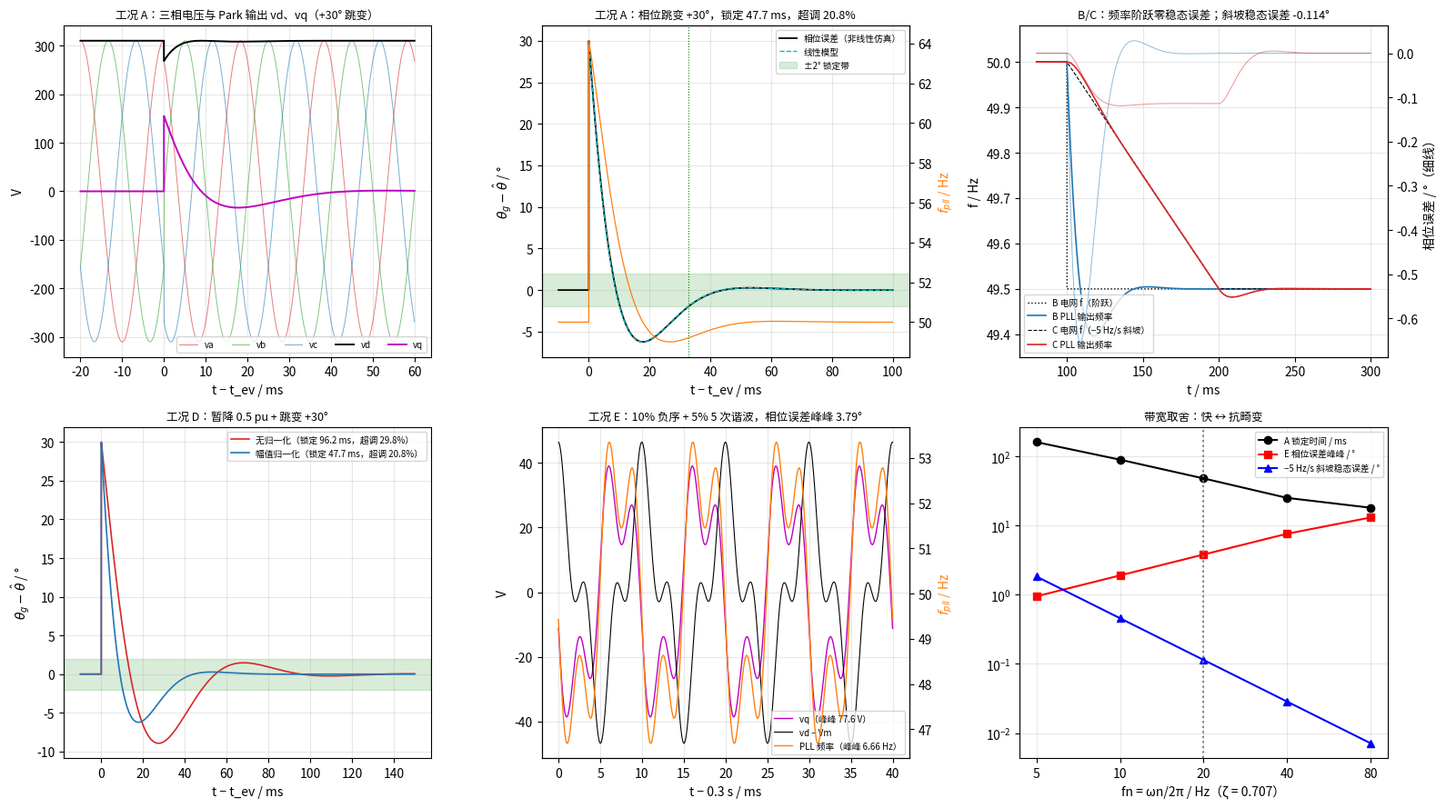

Recreate this plot in Python. (Note: this script raises an exception after producing the figure.)
#!/usr/bin/env python3
"""三相电网同步 SRF-PLL 锁相与动态跟踪（教学演示）。

信号链::

    va, vb, vc ──Clarke(等幅)──► vα, vβ ──Park(θ̂)──► vd, vq
                                                      │
                     θ̂ ◄──∫──◄ ω̂ = ω0 + Kp·vq + Ki·∫vq ◄┘   （vq → 0 即锁定）

    vα = (2/3)(va − vb/2 − vc/2)，vβ = (vb − vc)/√3
    vd =  vα·cos θ̂ + vβ·sin θ̂ = Vm·cos(θg − θ̂)
    vq = −vα·sin θ̂ + vβ·cos θ̂ = Vm·sin(θg − θ̂) ≈ Vm·(θg − θ̂)   （va = Vm·cos θg）

小信号线性化后是一个带零点的二阶系统::

    θ̂/θg = (Kp·Vm·s + Ki·Vm) / (s² + Kp·Vm·s + Ki·Vm)
    ωn² = Ki·Vm，2ζωn = Kp·Vm   ⇒   Kp = 2ζωn/Vm，Ki = ωn²/Vm

    相位误差 e = θg − θ̂：
      相位阶跃 Δθ   → e 从 Δθ 衰减到 0（有反向超调）
      频率阶跃 Δω   → 稳态 e = 0（PI 里含积分，Ⅱ型系统）
      频率斜坡 R    → 稳态 e = 2πR/(Ki·Vm) = 2πR/ωn²（R 单位 Hz/s）

脚本做的事：
  1. 定步长 RK4（dt = 10 μs）仿真 PLL 两个状态（∫vq、θ̂），电网电压按解析式给出；
  2. 工况 A 相位跳变 +30°、B 频率阶跃 50→49.5 Hz、C 频率斜坡 −5 Hz/s（100 ms）、
     D 电压暂降到 0.5 pu 同时跳变 +30°（有 / 无幅值归一化对比）、
     E 10% 负序 + 5% 5 次谐波（vq 出现 100 Hz / 300 Hz 脉动）；
  3. 用 scipy.signal 的线性模型核对锁定时间、超调、斜坡稳态误差、脉动幅值；
  4. 带宽 fn = ωn/2π 扫描与阻尼比 ζ 扫描。

用法（在仓库根目录或本目录均可）::

    python cases/pll-grid-sync/python/pll_grid_sync.py

无图形界面时只保存图片、不弹窗。依赖见 requirements.txt。
"""

from __future__ import annotations

import math
import os
import sys
from pathlib import Path

if not os.environ.get("DISPLAY") and not os.environ.get("WAYLAND_DISPLAY"):
    import matplotlib

    matplotlib.use("Agg")

import matplotlib.pyplot as plt
import numpy as np
from matplotlib import font_manager
from scipy import signal

# ---- 电网（教学示例，不是实测数据）----
V_LL = 380.0  # V，线电压有效值
VM = math.sqrt(2.0) * V_LL / math.sqrt(3.0)  # 相电压峰值 310.27 V
F0 = 50.0
W0 = 2.0 * math.pi * F0
# ---- PLL 设计 ----
FN = 20.0  # Hz，自然频率 ωn/2π
ZETA = 1.0 / math.sqrt(2.0)
# ---- 数值 ----
DT = 1e-5
T_EV = 0.10  # s，扰动时刻
T_END = 0.40
BAND_DEG = 2.0  # 相位锁定带 ±2°
BAND_HZ = 0.1  # 频率锁定带 ±0.1 Hz
TOL_LIN = 0.05  # 小信号工况（B、C）非线性仿真与线性模型的相对偏差上限

SH = (0.0, -2.0 * math.pi / 3.0, 2.0 * math.pi / 3.0)


def gains(fn=FN, zeta=ZETA, vm=VM):
    wn = 2.0 * math.pi * fn
    return 2.0 * zeta * wn / vm, wn * wn / vm, wn


def grid_theta(t, case):
    """电网正序相位 θg(t) 与频率 fg(t)。"""
    df = case.get("df", 0.0)  # Hz，频率阶跃
    rr = case.get("ramp", 0.0)  # Hz/s
    tr = case.get("t_ramp", 0.0)  # s，斜坡持续
    jump = math.radians(case.get("jump", 0.0))
    th = W0 * t
    f = F0
    if t >= T_EV:
        tau = t - T_EV
        th += jump + 2.0 * math.pi * df * tau
        f += df
        if rr:
            tt = min(tau, tr)
            th += 2.0 * math.pi * (0.5 * rr * tt * tt + rr * tr * (tau - tt))
            f += rr * tt
    return th, f


def grid_abc(t, case):
    th, f = grid_theta(t, case)
    v = VM * (case.get("sag", 1.0) if t >= T_EV else 1.0)
    k2, k5 = case.get("k2", 0.0), case.get("k5", 0.0)
    out = []
    for s in SH:
        x = math.cos(th + s)
        if k2:
            x += k2 * math.cos(th - s)  # 负序
        if k5:
            x += k5 * math.cos(5.0 * (th + s))  # 5 次谐波（自身是负序）
        out.append(v * x)
    return out, th, f


def clarke(va, vb, vc):
    return (2.0 / 3.0) * (va - 0.5 * vb - 0.5 * vc), (vb - vc) / math.sqrt(3.0)


def simulate(case, fn=FN, zeta=ZETA, norm=False, dt=DT, t_end=T_END):
    """RK4 仿真。返回字典：t、e（相位误差 rad，已折算到 ±π）、f_pll、f_grid、vd、vq。"""
    kp, ki, _ = gains(fn, zeta)

    def vdq(t, th):
        (va, vb, vc), _, _ = grid_abc(t, case)
        al, be = clarke(va, vb, vc)
        c, s = math.cos(th), math.sin(th)
        vd = al * c + be * s
        vq = -al * s + be * c
        if norm:  # 幅值归一化：vq 除以 |vαβ|，再乘 VM 使额定点增益不变
            vq = vq * VM / max(math.hypot(al, be), 1e-6)
        return vd, vq

    def rhs(t, xi, th):
        _, vq = vdq(t, th)
        return vq, W0 + kp * vq + ki * xi

    n = int(round(t_end / dt))
    t = np.arange(n + 1) * dt
    xi, th = 0.0, 0.0  # 从锁定状态起算（θ̂ = θg，∫vq = 0）
    XI = np.empty(n + 1)
    TH = np.empty(n + 1)
    XI[0], TH[0] = xi, th
    for k in range(n):
        tk = t[k]
        a1, b1 = rhs(tk, xi, th)
        a2, b2 = rhs(tk + dt / 2, xi + dt / 2 * a1, th + dt / 2 * b1)
        a3, b3 = rhs(tk + dt / 2, xi + dt / 2 * a2, th + dt / 2 * b2)
        a4, b4 = rhs(tk + dt, xi + dt * a3, th + dt * b3)
        xi += dt / 6 * (a1 + 2 * a2 + 2 * a3 + a4)
        th += dt / 6 * (b1 + 2 * b2 + 2 * b3 + b4)
        XI[k + 1], TH[k + 1] = xi, th
    # 事后计算输出量（用状态而不是 RK4 中间量）
    thg = np.empty(n + 1)
    fg = np.empty(n + 1)
    vd = np.empty(n + 1)
    vq = np.empty(n + 1)
    for k in range(n + 1):
        thg[k], fg[k] = grid_theta(t[k], case)
        vd[k], vq[k] = vdq(t[k], TH[k])
    e = np.angle(np.exp(1j * (thg - TH)))
    w_pll = W0 + kp * vq + ki * XI
    return dict(t=t, e=e, f_pll=w_pll / (2 * math.pi), f_grid=fg, vd=vd, vq=vq, kp=kp, ki=ki)


def lock_time(t, err, band, t0=T_EV):
    """事件后误差最后一次越出 ±band 的时刻（相对 t0）；从未越出返回 0。"""
    m = t >= t0
    tt, ee = t[m], np.abs(err[m])
    out = np.nonzero(ee > band)[0]
    if out.size == 0:
        return 0.0
    k = out[-1]
    if k + 1 >= tt.size:
        return math.inf
    return float(tt[k + 1] - t0)


def lin_models(fn=FN, zeta=ZETA, scale=1.0):
    """线性模型。scale = 实际电压 / VM（无归一化暂降时环路增益按比例变化）。"""
    kp, ki, _ = gains(fn, zeta)
    a1, a0 = kp * VM * scale, ki * VM * scale
    den = [1.0, a1, a0]
    H = signal.lti([a1, a0], den)  # θ̂/θg
    E = signal.lti([1.0, 0.0, 0.0], den)  # e/θg
    return H, E, a1, a0


def lin_phase_step(jump_deg, fn=FN, zeta=ZETA, scale=1.0):
    _, E, a1, a0 = lin_models(fn, zeta, scale)
    tt = np.arange(0.0, 0.3 + DT / 2, DT)
    _, y = signal.step(E, T=tt)
    e = math.radians(jump_deg) * y
    w_dev = -np.gradient(e, tt)  # ω̂ − ωg = d(θ̂ − θg)/dt = −de/dt（t > 0）
    return tt, e, w_dev / (2 * math.pi)


def _enable_cjk() -> None:
    for path in (
        "/usr/share/fonts/opentype/noto/NotoSansCJK-Regular.ttc",
        "/usr/share/fonts/truetype/wqy/wqy-microhei.ttc",
        "/usr/share/fonts/truetype/droid/DroidSansFallbackFull.ttf",
    ):
        if Path(path).is_file():
            font_manager.fontManager.addfont(path)
            name = font_manager.FontProperties(fname=path).get_name()
            plt.rcParams["font.family"] = name
            plt.rcParams["axes.unicode_minus"] = False
            return


def _p(key: str, v, fmt: str = ".3f") -> None:
    print(f"  {key:<30}= {v:{fmt}}")


def phase_metrics(r, jump_deg):
    t, e = r["t"], np.degrees(r["e"])
    ferr = r["f_pll"] - r["f_grid"]
    m = t > T_EV
    lt_ph = lock_time(t, e, BAND_DEG)
    lt_f = lock_time(t, ferr, BAND_HZ)
    em = e[m]
    if jump_deg > 0:
        os_pct = max(0.0, -em.min()) / jump_deg * 100.0
    else:
        os_pct = 0.0
    return dict(lt_ph=lt_ph, lt_f=lt_f, lt=max(lt_ph, lt_f), os=os_pct,
                fdev=float(np.max(np.abs(ferr[m]))), emax=float(np.max(np.abs(em))))


def steady_ripple(r, t0=0.30):
    m = r["t"] >= t0
    e = np.degrees(r["e"][m])
    return dict(e_pp=float(e.max() - e.min()), f_pp=float(r["f_pll"][m].max() - r["f_pll"][m].min()),
                vq_pp=float(r["vq"][m].max() - r["vq"][m].min()), vd_mean=float(r["vd"][m].mean()))


def main() -> int:
    _enable_cjk()
    ok = True
    kp, ki, wn = gains()
    print("SRF-PLL grid synchronization (teaching example)")
    _p("Vm_phase_peak_V", VM)
    _p("fn_Hz", FN, ".1f")
    _p("zeta", ZETA, ".4f")
    _p("wn_rad_s", wn)
    _p("Kp_rad_s_per_V", kp, ".5f")
    _p("Ki_rad_s2_per_V", ki, ".4f")
    _p("Kp_Vm (=2 zeta wn)", kp * VM)
    _p("Ki_Vm (=wn^2)", ki * VM, ".2f")
    H, E, a1, a0 = lin_models()
    w_bw = np.logspace(0, 4, 20000)
    _, mag, _ = signal.bode(H, w=w_bw)
    f3db = w_bw[np.nonzero(mag < -3.0)[0][0]] / (2 * math.pi)
    _p("closed_loop_-3dB_Hz", f3db, ".2f")

    # ---------- A：相位跳变 +30° ----------
    print("[A] 相位跳变 +30°")
    rA = simulate({"jump": 30.0})
    mA = phase_metrics(rA, 30.0)
    tl, el, fl = lin_phase_step(30.0)
    el_d = np.degrees(el)
    lin_lt = lock_time(tl, el_d, BAND_DEG, 0.0)
    lin_os = -el_d.min() / 30.0 * 100
    _p("lock_time_phase_2deg_ms", mA["lt_ph"] * 1e3, ".2f")
    _p("lock_time_freq_0.1Hz_ms", mA["lt_f"] * 1e3, ".2f")
    _p("overshoot_pct", mA["os"], ".2f")
    _p("peak_freq_dev_Hz", mA["fdev"], ".3f")
    _p("peak_freq_dev_theory_Hz", kp * VM * math.sin(math.radians(30)) / (2 * math.pi), ".3f")
    _p("linear_lock_time_phase_ms", lin_lt * 1e3, ".2f")
    _p("linear_overshoot_pct", lin_os, ".2f")
    _p("linear_peak_freq_dev_Hz", a1 * math.radians(30) / (2 * math.pi), ".3f")

    # ---------- B：频率阶跃 50 → 49.5 Hz ----------
    print("[B] 频率阶跃 50 → 49.5 Hz")
    rB = simulate({"df": -0.5})
    mB = phase_metrics(rB, 0.0)
    tt = np.arange(0.0, 0.3 + DT / 2, DT)
    # e 对频率阶跃：Θg = Δω/s² → E = Δω/(s²+a1 s+a0)，即 Δω × 1/(s²+a1 s+a0) 的冲激响应
    _, eB_lin = signal.impulse(signal.lti([1.0], [1.0, a1, a0]), T=tt)
    eB_lin = np.degrees(-2 * math.pi * 0.5 * eB_lin)
    eB_pk_sim = float(np.degrees(rB["e"][rB["t"] > T_EV]).min())
    _p("phase_err_peak_deg", eB_pk_sim, ".4f")
    _p("phase_err_peak_linear_deg", float(eB_lin.min()), ".4f")
    _p("phase_err_final_deg", float(np.degrees(rB["e"][-1])), ".2e")
    _p("lock_time_freq_0.1Hz_ms", mB["lt_f"] * 1e3, ".2f")
    _p("freq_overshoot_Hz", float(-(rB["f_pll"][rB["t"] > T_EV] - 49.5).min()), ".4f")
    _p("f_pll_final_Hz", float(rB["f_pll"][-1]), ".5f")
    if abs(eB_pk_sim - eB_lin.min()) > TOL_LIN * abs(eB_lin.min()):
        ok = False

    # ---------- C：频率斜坡 −5 Hz/s（100 ms，50 → 49.5 Hz）----------
    print("[C] 频率斜坡 −5 Hz/s，持续 100 ms")
    rC = simulate({"ramp": -5.0, "t_ramp": 0.1})
    tC = rC["t"]
    mC = (tC > 0.17) & (tC <= 0.20)
    eC_ss = float(np.degrees(rC["e"][mC]).mean())
    eC_th = math.degrees(2 * math.pi * -5.0 / (ki * VM))
    _p("ramp_ss_err_sim_deg", eC_ss, ".4f")
    _p("ramp_ss_err_theory_deg", eC_th, ".4f")
    fC = rC["f_pll"] - rC["f_grid"]
    _p("ramp_freq_lag_Hz", float(fC[mC].mean()), ".2e")
    _p("phase_err_peak_deg", float(np.degrees(rC["e"][tC > T_EV]).min()), ".4f")
    _p("freq_err_max_Hz", float(np.abs(fC[tC > T_EV]).max()), ".4f")
    _p("phase_err_final_deg", float(np.degrees(rC["e"][-1])), ".2e")
    _p("after_ramp_err_peak_deg", float(np.degrees(rC["e"][tC > 0.2]).min()), ".4f")
    if abs(eC_ss - eC_th) > TOL_LIN * abs(eC_th):
        ok = False

    # ---------- D：电压暂降 0.5 pu + 跳变 +30° ----------
    print("[D] 电压暂降到 0.5 pu 同时相位跳变 +30°")
    caseD = {"jump": 30.0, "sag": 0.5}
    rD = simulate(caseD)
    rDn = simulate(caseD, norm=True)
    mD, mDn = phase_metrics(rD, 30.0), phase_metrics(rDn, 30.0)
    _, El, a1s, a0s = lin_models(scale=0.5)
    _p("eff_wn_rad_s (no norm)", math.sqrt(a0s), ".3f")
    _p("eff_zeta (no norm)", a1s / (2 * math.sqrt(a0s)), ".4f")
    for lab, mm in (("no_norm", mD), ("norm", mDn)):
        _p(f"{lab}_lock_time_phase_ms", mm["lt_ph"] * 1e3, ".2f")
        _p(f"{lab}_lock_time_freq_ms", mm["lt_f"] * 1e3, ".2f")
        _p(f"{lab}_overshoot_pct", mm["os"], ".2f")
        _p(f"{lab}_peak_freq_dev_Hz", mm["fdev"], ".3f")
    _p("vd_after_sag_V", float(rD["vd"][-1]), ".2f")

    # ---------- E：10% 负序 + 5% 5 次谐波 ----------
    print("[E] 10% 负序 + 5% 5 次谐波（稳态，t ≥ 0.3 s）")
    caseE = {"k2": 0.10, "k5": 0.05}
    rE = simulate(caseE)
    sE = steady_ripple(rE)
    # 线性预测：vq 扰动 ≈ Vm·[k2·sin(−2θg) + k5·sin(−6θg)]，θ̂ = H(s)·扰动/Vm
    _, H2 = signal.freqresp(H, w=[2 * W0, 6 * W0])
    a2_lin = 0.10 * abs(H2[0])
    a6_lin = 0.05 * abs(H2[1])
    _p("vq_pp_V", sE["vq_pp"], ".2f")
    _p("phase_err_pp_deg", sE["e_pp"], ".3f")
    _p("f_pll_pp_Hz", sE["f_pp"], ".3f")
    _p("lin_|H(j2w)|", abs(H2[0]), ".4f")
    _p("lin_|H(j6w)|", abs(H2[1]), ".4f")
    _p("lin_err_amp_100Hz_deg", math.degrees(a2_lin), ".3f")
    _p("lin_err_amp_300Hz_deg", math.degrees(a6_lin), ".3f")
    # 频谱核对（0.2~0.4 s，整 10 个周期）
    mE = rE["t"] >= 0.2
    eE = np.degrees(rE["e"][mE][:-1])
    spec = np.abs(np.fft.rfft(eE - eE.mean())) * 2 / eE.size
    fr = np.fft.rfftfreq(eE.size, DT)
    amp100 = float(spec[np.argmin(np.abs(fr - 100))])
    amp300 = float(spec[np.argmin(np.abs(fr - 300))])
    _p("fft_err_amp_100Hz_deg", amp100, ".3f")
    _p("fft_err_amp_300Hz_deg", amp300, ".3f")
    if abs(amp100 - math.degrees(a2_lin)) > 0.1 * math.degrees(a2_lin):
        ok = False

    # ---------- 带宽扫描 ----------
    print("[sweep fn] ζ = 0.707：A 相位跳变 / E 畸变 / C 斜坡")
    fns = [5.0, 10.0, 20.0, 40.0, 80.0]
    sw = []
    for fn in fns:
        kpx, kix, _ = gains(fn)
        ra = phase_metrics(simulate({"jump": 30.0}, fn=fn, t_end=0.6 if fn < 10 else T_END), 30.0)
        re = steady_ripple(simulate(caseE, fn=fn, t_end=0.6 if fn < 10 else T_END),
                           t0=0.5 if fn < 10 else 0.30)
        ramp_th = math.degrees(2 * math.pi * 5.0 / (kix * VM))
        sw.append((fn, kpx, kix, ra["lt"], ra["fdev"], re["e_pp"], re["f_pp"], ramp_th))
        print(f"  fn={fn:5.1f} Hz  Kp={kpx:8.5f}  Ki={kix:9.4f}  lock(±2°&±0.1Hz)={ra['lt'] * 1e3:7.2f} ms  "
              f"fdev={ra['fdev']:7.3f} Hz  E: e_pp={re['e_pp']:6.3f}°  f_pp={re['f_pp']:7.3f} Hz  "
              f"ramp5Hz/s_err={ramp_th:6.3f}°")
    print("[sweep zeta] fn = 20 Hz：A 相位跳变")
    zs = [0.5, ZETA, 1.0]
    zr = []
    for z in zs:
        mz = phase_metrics(simulate({"jump": 30.0}, zeta=z), 30.0)
        zr.append((z, mz))
        print(f"  zeta={z:5.3f}  lock_phase={mz['lt_ph'] * 1e3:6.2f} ms  lock_all={mz['lt'] * 1e3:6.2f} ms  "
              f"overshoot={mz['os']:6.2f} %  fdev={mz['fdev']:6.3f} Hz")

    # ---------- 作图 ----------
    fig, ax = plt.subplots(2, 3, figsize=(16, 9))
    # (0,0) 波形：abc / vd vq（工况 A 跳变附近）
    tA = rA["t"]
    w = (tA >= 0.08) & (tA <= 0.16)
    abc = np.array([grid_abc(x, {"jump": 30.0})[0] for x in tA[w]])
    for j, c in enumerate(("tab:red", "tab:green", "tab:blue")):
        ax[0, 0].plot((tA[w] - T_EV) * 1e3, abc[:, j], color=c, lw=0.7, alpha=0.6, label="v" + "abc"[j])
    ax[0, 0].plot((tA[w] - T_EV) * 1e3, rA["vd"][w], "k", lw=1.4, label="vd")
    ax[0, 0].plot((tA[w] - T_EV) * 1e3, rA["vq"][w], "m", lw=1.4, label="vq")
    ax[0, 0].set_title("工况 A：三相电压与 Park 输出 vd、vq（+30° 跳变）", fontsize=9)
    ax[0, 0].set_xlabel("t − t_ev / ms")
    ax[0, 0].set_ylabel("V")
    ax[0, 0].legend(fontsize=7, ncol=5, loc="lower right")
    # (0,1) A 相位误差 + 频率
    ta = (tA - T_EV) * 1e3
    w = (tA >= 0.09) & (tA <= 0.20)
    ax[0, 1].plot(ta[w], np.degrees(rA["e"][w]), "k", lw=1.3, label="相位误差（非线性仿真）")
    ax[0, 1].plot(tl[tl <= 0.1] * 1e3, el_d[tl <= 0.1], "c--", lw=1.0, label="线性模型")
    ax[0, 1].axhspan(-BAND_DEG, BAND_DEG, color="g", alpha=0.15, label="±2° 锁定带")
    ax[0, 1].axvline(mA["lt_ph"] * 1e3, color="g", ls=":", lw=0.8)
    ax[0, 1].set_ylabel(r"$\theta_g-\hat{\theta}$ / °")
    ax[0, 1].set_xlabel("t − t_ev / ms")
    a2 = ax[0, 1].twinx()
    a2.plot(ta[w], rA["f_pll"][w], "tab:orange", lw=0.9, label=r"$f_{pll}$")
    a2.set_ylabel(r"$f_{pll}$ / Hz", color="tab:orange")
    ax[0, 1].set_title(f"工况 A：相位跳变 +30°，锁定 {mA['lt'] * 1e3:.1f} ms，超调 {mA['os']:.1f}%", fontsize=9)
    ax[0, 1].legend(fontsize=7, loc="upper right")
    # (0,2) B / C 频率跟踪
    tb = rB["t"]
    w = (tb >= 0.08) & (tb <= 0.30)
    ax[0, 2].plot(tb[w] * 1e3, rB["f_grid"][w], "k:", lw=1.0, label="B 电网 f（阶跃）")
    ax[0, 2].plot(tb[w] * 1e3, rB["f_pll"][w], "tab:blue", lw=1.2, label="B PLL 输出频率")
    ax[0, 2].plot(tb[w] * 1e3, rC["f_grid"][w], "k--", lw=0.8, label="C 电网 f（−5 Hz/s 斜坡）")
    ax[0, 2].plot(tb[w] * 1e3, rC["f_pll"][w], "tab:red", lw=1.2, label="C PLL 输出频率")
    ax[0, 2].set_ylim(49.35, 50.08)
    ax[0, 2].set_xlabel("t / ms")
    ax[0, 2].set_ylabel("f / Hz")
    a3 = ax[0, 2].twinx()
    a3.plot(tb[w] * 1e3, np.degrees(rB["e"][w]), "tab:blue", lw=0.7, alpha=0.5)
    a3.plot(tb[w] * 1e3, np.degrees(rC["e"][w]), "tab:red", lw=0.7, alpha=0.5)
    a3.set_ylabel("相位误差 / °（细线）")
    ax[0, 2].set_title(f"B/C：频率阶跃零稳态误差；斜坡稳态误差 {eC_ss:.3f}°", fontsize=9)
    ax[0, 2].legend(fontsize=7, loc="lower left")
    # (1,0) D
    td = rD["t"]
    w = (td >= 0.09) & (td <= 0.25)
    ax[1, 0].plot((td[w] - T_EV) * 1e3, np.degrees(rD["e"][w]), "tab:red", lw=1.2,
                  label=f"无归一化（锁定 {mD['lt'] * 1e3:.1f} ms，超调 {mD['os']:.1f}%）")
    ax[1, 0].plot((td[w] - T_EV) * 1e3, np.degrees(rDn["e"][w]), "tab:blue", lw=1.2,
                  label=f"幅值归一化（锁定 {mDn['lt'] * 1e3:.1f} ms，超调 {mDn['os']:.1f}%）")
    ax[1, 0].axhspan(-BAND_DEG, BAND_DEG, color="g", alpha=0.15)
    ax[1, 0].set_title("工况 D：暂降 0.5 pu + 跳变 +30°", fontsize=9)
    ax[1, 0].set_xlabel("t − t_ev / ms")
    ax[1, 0].set_ylabel(r"$\theta_g-\hat{\theta}$ / °")
    ax[1, 0].legend(fontsize=7)
    # (1,1) E
    te = rE["t"]
    w = (te >= 0.30) & (te <= 0.34)
    ax[1, 1].plot((te[w] - 0.3) * 1e3, rE["vq"][w], "m", lw=1.0, label=f"vq（峰峰 {sE['vq_pp']:.1f} V）")
    ax[1, 1].plot((te[w] - 0.3) * 1e3, rE["vd"][w] - VM, "k", lw=0.8, label="vd − Vm")
    ax[1, 1].set_xlabel("t − 0.3 s / ms")
    ax[1, 1].set_ylabel("V")
    a4 = ax[1, 1].twinx()
    a4.plot((te[w] - 0.3) * 1e3, rE["f_pll"][w], "tab:orange", lw=1.0, label=f"PLL 频率（峰峰 {sE['f_pp']:.2f} Hz）")
    a4.set_ylabel(r"$f_{pll}$ / Hz", color="tab:orange")
    ax[1, 1].set_title(f"工况 E：10% 负序 + 5% 5 次谐波，相位误差峰峰 {sE['e_pp']:.2f}°", fontsize=9)
    h1, l1 = ax[1, 1].get_legend_handles_labels()
    h2, l2 = a4.get_legend_handles_labels()
    ax[1, 1].legend(h1 + h2, l1 + l2, fontsize=7, loc="lower right")
    # (1,2) 带宽扫描
    fa = np.array(sw)
    ax[1, 2].loglog(fa[:, 0], fa[:, 3] * 1e3, "ko-", label="A 锁定时间 / ms")
    ax[1, 2].loglog(fa[:, 0], fa[:, 5], "rs-", label="E 相位误差峰峰 / °")
    ax[1, 2].loglog(fa[:, 0], fa[:, 7], "b^-", label="−5 Hz/s 斜坡稳态误差 / °")
    ax[1, 2].axvline(FN, color="gray", ls=":")
    ax[1, 2].set_xticks(fns)
    ax[1, 2].set_xticklabels([f"{x:g}" for x in fns])
    ax[1, 2].minorticks_off()
    ax[1, 2].set_xlabel("fn = ωn/2π / Hz（ζ = 0.707）")
    ax[1, 2].set_title("带宽取舍：快 ↔ 抗畸变", fontsize=9)
    ax[1, 2].legend(fontsize=7)
    for a_ in ax.flat:
        a_.grid(True, alpha=0.3)
    fig.tight_layout()
    out = Path(__file__).resolve().parent.parent / "img" / "pll_grid_sync_curves.png"
    out.parent.mkdir(exist_ok=True)
    fig.savefig(out, dpi=130)
    print(f"  {'figure':<30}= {out}")
    if os.environ.get("DISPLAY") or os.environ.get("WAYLAND_DISPLAY"):
        plt.show()
    if not ok:
        print("校验失败：非线性仿真与线性模型偏差超限", file=sys.stderr)
        return 1
    return 0


if __name__ == "__main__":
    sys.exit(main())
